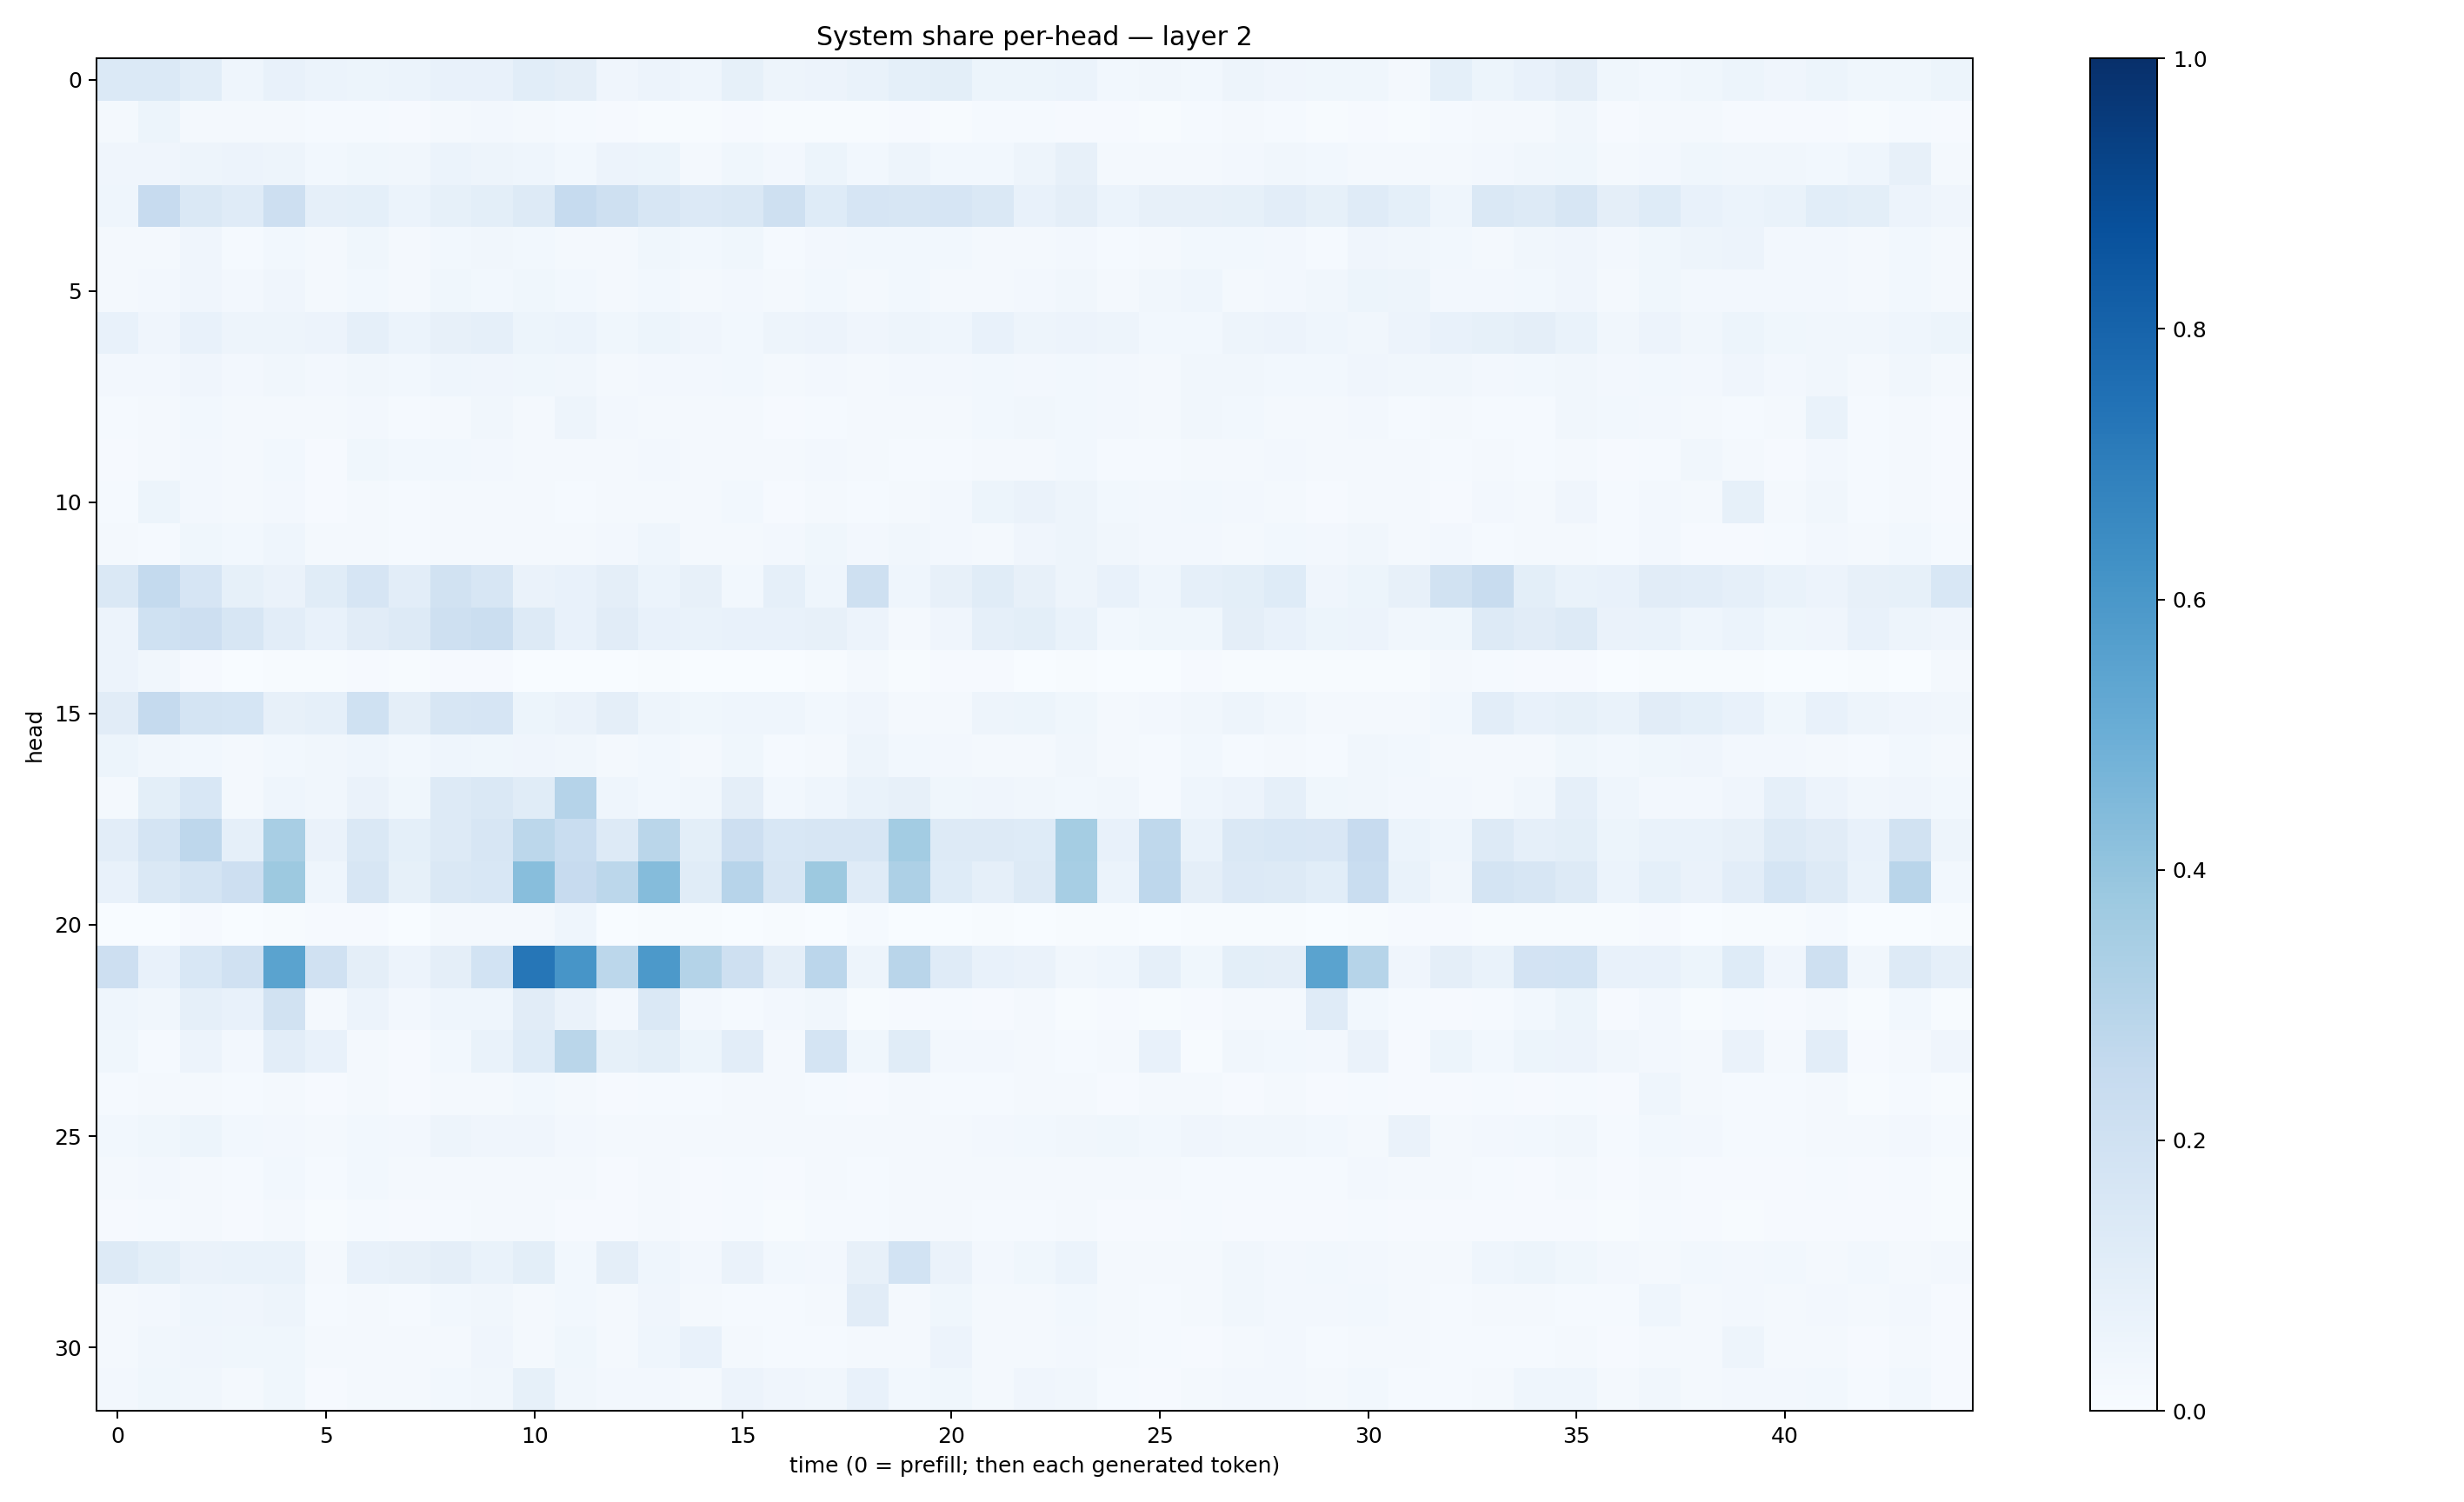

The table this chart was drawn from, first rows:
0.13997513, 0.13983212, 0.107003085, 0.044661336, 0.07636052, 0.0605447, 0.053289626, 0.061998285, 0.07039794, 0.072434366, 0.10669295, 0.09552181, 0.042156696, 0.056559347, 0.04452482, 0.08236085, 0.047770295, 0.056330916, 0.06906544, 0.093385905, 0.09910658, 0.051820002, 0.053846847, 0.06011724
0.01881, 0.05096, 0.02034, 0.01704, 0.01952, 0.01179, 0.01372, 0.01171, 0.01994, 0.02725, 0.02078, 0.01442, 0.01103, 0.007459, 0.007722, 0.01085, 0.006727, 0.007004, 0.006836, 0.009133, 0.007076, 0.01255, 0.01178, 0.0109
0.04065, 0.04208, 0.05003, 0.05677, 0.04777, 0.03022, 0.03803, 0.03379, 0.06104, 0.05034, 0.04425, 0.02939, 0.05759, 0.05319, 0.02055, 0.03572, 0.02591, 0.05352, 0.02744, 0.04883, 0.02882, 0.02889, 0.04771, 0.0786
0.04594, 0.2456, 0.1476, 0.1198, 0.2115, 0.08783, 0.09128, 0.06098, 0.08353, 0.1001, 0.1313, 0.2494, 0.2097, 0.1611, 0.1357, 0.1412, 0.2035, 0.1226, 0.1642, 0.1628, 0.1673, 0.1411, 0.07198, 0.0954
0.01907, 0.01797, 0.03952, 0.01367, 0.02831, 0.0225, 0.03585, 0.02267, 0.02883, 0.0351, 0.02748, 0.02081, 0.01714, 0.03532, 0.03029, 0.03526, 0.01446, 0.02564, 0.02795, 0.0288, 0.02856, 0.01745, 0.01969, 0.02669
0.02109, 0.02494, 0.0395, 0.02535, 0.03979, 0.01922, 0.02954, 0.02291, 0.03901, 0.03083, 0.03709, 0.02741, 0.02211, 0.03056, 0.01944, 0.02378, 0.01771, 0.02957, 0.02131, 0.02958, 0.01876, 0.01979, 0.0239, 0.03457
0.07383, 0.04063, 0.07531, 0.04705, 0.05022, 0.05858, 0.08924, 0.05891, 0.08049, 0.08771, 0.05347, 0.06074, 0.03633, 0.05438, 0.0403, 0.02881, 0.05007, 0.0568, 0.04289, 0.04702, 0.04651, 0.07349, 0.04826, 0.05801
0.02682, 0.02692, 0.0423, 0.02349, 0.03132, 0.02471, 0.03472, 0.02756, 0.04396, 0.04135, 0.03829, 0.03189, 0.01999, 0.02556, 0.02439, 0.02963, 0.01981, 0.02597, 0.01974, 0.02651, 0.0244, 0.02779, 0.02626, 0.03008
0.01373, 0.02103, 0.03038, 0.0223, 0.02105, 0.0232, 0.02469, 0.01298, 0.02205, 0.03311, 0.02067, 0.04801, 0.0262, 0.01878, 0.01776, 0.0224, 0.008903, 0.01315, 0.01782, 0.02245, 0.01875, 0.03038, 0.03464, 0.02975
0.009286, 0.01678, 0.02587, 0.02329, 0.03022, 0.01134, 0.03874, 0.03016, 0.02848, 0.02357, 0.0199, 0.02259, 0.01856, 0.02682, 0.01583, 0.01794, 0.01573, 0.02713, 0.0162, 0.01338, 0.01495, 0.01652, 0.02173, 0.02923
0.01332, 0.0509, 0.02513, 0.02119, 0.02631, 0.01084, 0.01885, 0.01235, 0.01887, 0.02224, 0.01823, 0.01484, 0.01815, 0.02291, 0.02302, 0.02774, 0.01048, 0.01955, 0.01361, 0.02213, 0.02484, 0.05143, 0.06301, 0.04976
0.01944, 0.01508, 0.0353, 0.02957, 0.0449, 0.01739, 0.02196, 0.01331, 0.02331, 0.02214, 0.0181, 0.02302, 0.02524, 0.04474, 0.02147, 0.02079, 0.02725, 0.03537, 0.0235, 0.03363, 0.02568, 0.01975, 0.03966, 0.04977
0.1445, 0.2541, 0.1658, 0.08473, 0.06487, 0.116, 0.1679, 0.1048, 0.1902, 0.1608, 0.06533, 0.0754, 0.09693, 0.05964, 0.08139, 0.031, 0.08975, 0.04637, 0.2094, 0.04658, 0.08018, 0.1161, 0.08201, 0.04716
0.05626, 0.2004, 0.2141, 0.1581, 0.1023, 0.07323, 0.112, 0.1285, 0.2098, 0.2246, 0.1253, 0.07363, 0.1121, 0.07804, 0.06692, 0.07198, 0.07805, 0.08105, 0.05821, 0.02153, 0.04184, 0.08665, 0.0987, 0.06699
0.05663, 0.03176, 0.01035, 0.003814, 0.005034, 0.007345, 0.007844, 0.004104, 0.009566, 0.008173, 0.003552, 0.003096, 0.002375, 0.003976, 0.00317, 0.002543, 0.003706, 0.007692, 0.02116, 0.005077, 0.01014, 0.009676, 0.003055, 0.00535
0.1103, 0.2506, 0.1732, 0.1715, 0.0783, 0.08657, 0.1999, 0.09379, 0.1604, 0.1641, 0.05133, 0.06605, 0.09402, 0.04949, 0.03682, 0.04578, 0.04442, 0.03099, 0.04103, 0.02099, 0.02178, 0.04876, 0.05181, 0.03604
0.0545, 0.03434, 0.0306, 0.01698, 0.02741, 0.03412, 0.04421, 0.03018, 0.04339, 0.03684, 0.03926, 0.03213, 0.02047, 0.02911, 0.0208, 0.03534, 0.01501, 0.01845, 0.0502, 0.03003, 0.02509, 0.01685, 0.0209, 0.03129
0.02171, 0.09986, 0.1529, 0.02339, 0.04347, 0.0329, 0.06254, 0.03827, 0.1264, 0.1416, 0.1169, 0.3043, 0.04354, 0.02797, 0.03464, 0.09481, 0.0295, 0.04485, 0.06802, 0.08163, 0.03602, 0.04289, 0.03451, 0.02873
0.1025, 0.1772, 0.2749, 0.08743, 0.3422, 0.06423, 0.1477, 0.09284, 0.1301, 0.1621, 0.2778, 0.2323, 0.129, 0.2857, 0.1012, 0.2145, 0.1527, 0.1585, 0.1607, 0.3562, 0.1323, 0.1323, 0.1229, 0.3535
0.07137, 0.1459, 0.1767, 0.2141, 0.3786, 0.04555, 0.1622, 0.08557, 0.1456, 0.1547, 0.4278, 0.2447, 0.2784, 0.4372, 0.1152, 0.2934, 0.1634, 0.3758, 0.1189, 0.3278, 0.1221, 0.08804, 0.129, 0.3469
0.003678, 0.002626, 0.009249, 0.001391, 0.004042, 0.008491, 0.008152, 0.003446, 0.01819, 0.01774, 0.02216, 0.04481, 0.002428, 0.005971, 0.006534, 0.001831, 0.00482, 0.003064, 0.01391, 0.0009278, 0.001914, 0.004328, 0.002357, 0.00395
0.2144, 0.07613, 0.1537, 0.1973, 0.5487, 0.1978, 0.09739, 0.05492, 0.09409, 0.1843, 0.7294, 0.6063, 0.2788, 0.5905, 0.3054, 0.2084, 0.09571, 0.2827, 0.04806, 0.292, 0.121, 0.07669, 0.06498, 0.03146
0.0449, 0.03458, 0.08891, 0.0734, 0.1939, 0.02284, 0.05641, 0.02389, 0.04436, 0.04429, 0.1118, 0.06491, 0.02503, 0.1463, 0.0245, 0.01208, 0.02458, 0.03438, 0.004665, 0.007885, 0.0133, 0.0113, 0.01769, 0.006081
0.03824, 0.01208, 0.05641, 0.02448, 0.1052, 0.07341, 0.01825, 0.01139, 0.03095, 0.06968, 0.124, 0.2856, 0.0853, 0.09914, 0.05404, 0.1036, 0.01742, 0.1793, 0.03734, 0.1143, 0.0248, 0.02454, 0.02254, 0.01363
0.01206, 0.02246, 0.01749, 0.01416, 0.02161, 0.009827, 0.02082, 0.01101, 0.01807, 0.01851, 0.02769, 0.01873, 0.01119, 0.01507, 0.01212, 0.02199, 0.01919, 0.01246, 0.009568, 0.0231, 0.01421, 0.01446, 0.02245, 0.01744
0.03027, 0.03862, 0.05087, 0.0308, 0.02551, 0.01659, 0.02974, 0.0258, 0.04759, 0.04228, 0.03996, 0.0249, 0.02112, 0.01623, 0.01572, 0.02315, 0.01758, 0.01576, 0.02189, 0.02204, 0.01918, 0.02587, 0.03123, 0.0331
0.01919, 0.02352, 0.02316, 0.01483, 0.02802, 0.01178, 0.02849, 0.01637, 0.02194, 0.02045, 0.02213, 0.01658, 0.00971, 0.0164, 0.009333, 0.01562, 0.009735, 0.02007, 0.01262, 0.01732, 0.01769, 0.01721, 0.01699, 0.02055
0.008115, 0.01398, 0.01946, 0.0111, 0.01972, 0.006277, 0.01463, 0.008756, 0.01513, 0.01642, 0.01807, 0.01069, 0.008572, 0.01793, 0.008399, 0.01216, 0.005939, 0.01175, 0.01261, 0.02037, 0.01604, 0.01224, 0.01498, 0.02258
0.1254, 0.0993, 0.06456, 0.06836, 0.06721, 0.01835, 0.07207, 0.08059, 0.09642, 0.06878, 0.09784, 0.02968, 0.09729, 0.04309, 0.02558, 0.06395, 0.02968, 0.02631, 0.07894, 0.187, 0.06631, 0.02586, 0.03808, 0.06222
0.02252, 0.02359, 0.04344, 0.04126, 0.0485, 0.01493, 0.02009, 0.01369, 0.02759, 0.03235, 0.02236, 0.03018, 0.01878, 0.041, 0.0196, 0.01402, 0.01358, 0.02135, 0.1095, 0.01821, 0.0353, 0.01843, 0.01989, 0.0289
0.02045, 0.03493, 0.04186, 0.03901, 0.03525, 0.01758, 0.02018, 0.02267, 0.01643, 0.04247, 0.02148, 0.03904, 0.02041, 0.04405, 0.07124, 0.01704, 0.01418, 0.01551, 0.01582, 0.02147, 0.05784, 0.02201, 0.02235, 0.02645
0.02479, 0.03778, 0.03376, 0.02323, 0.03635, 0.01064, 0.01926, 0.01738, 0.02941, 0.03311, 0.08367, 0.03456, 0.02563, 0.0235, 0.01839, 0.05709, 0.04032, 0.03252, 0.07371, 0.03043, 0.03718, 0.01769, 0.04063, 0.03376
